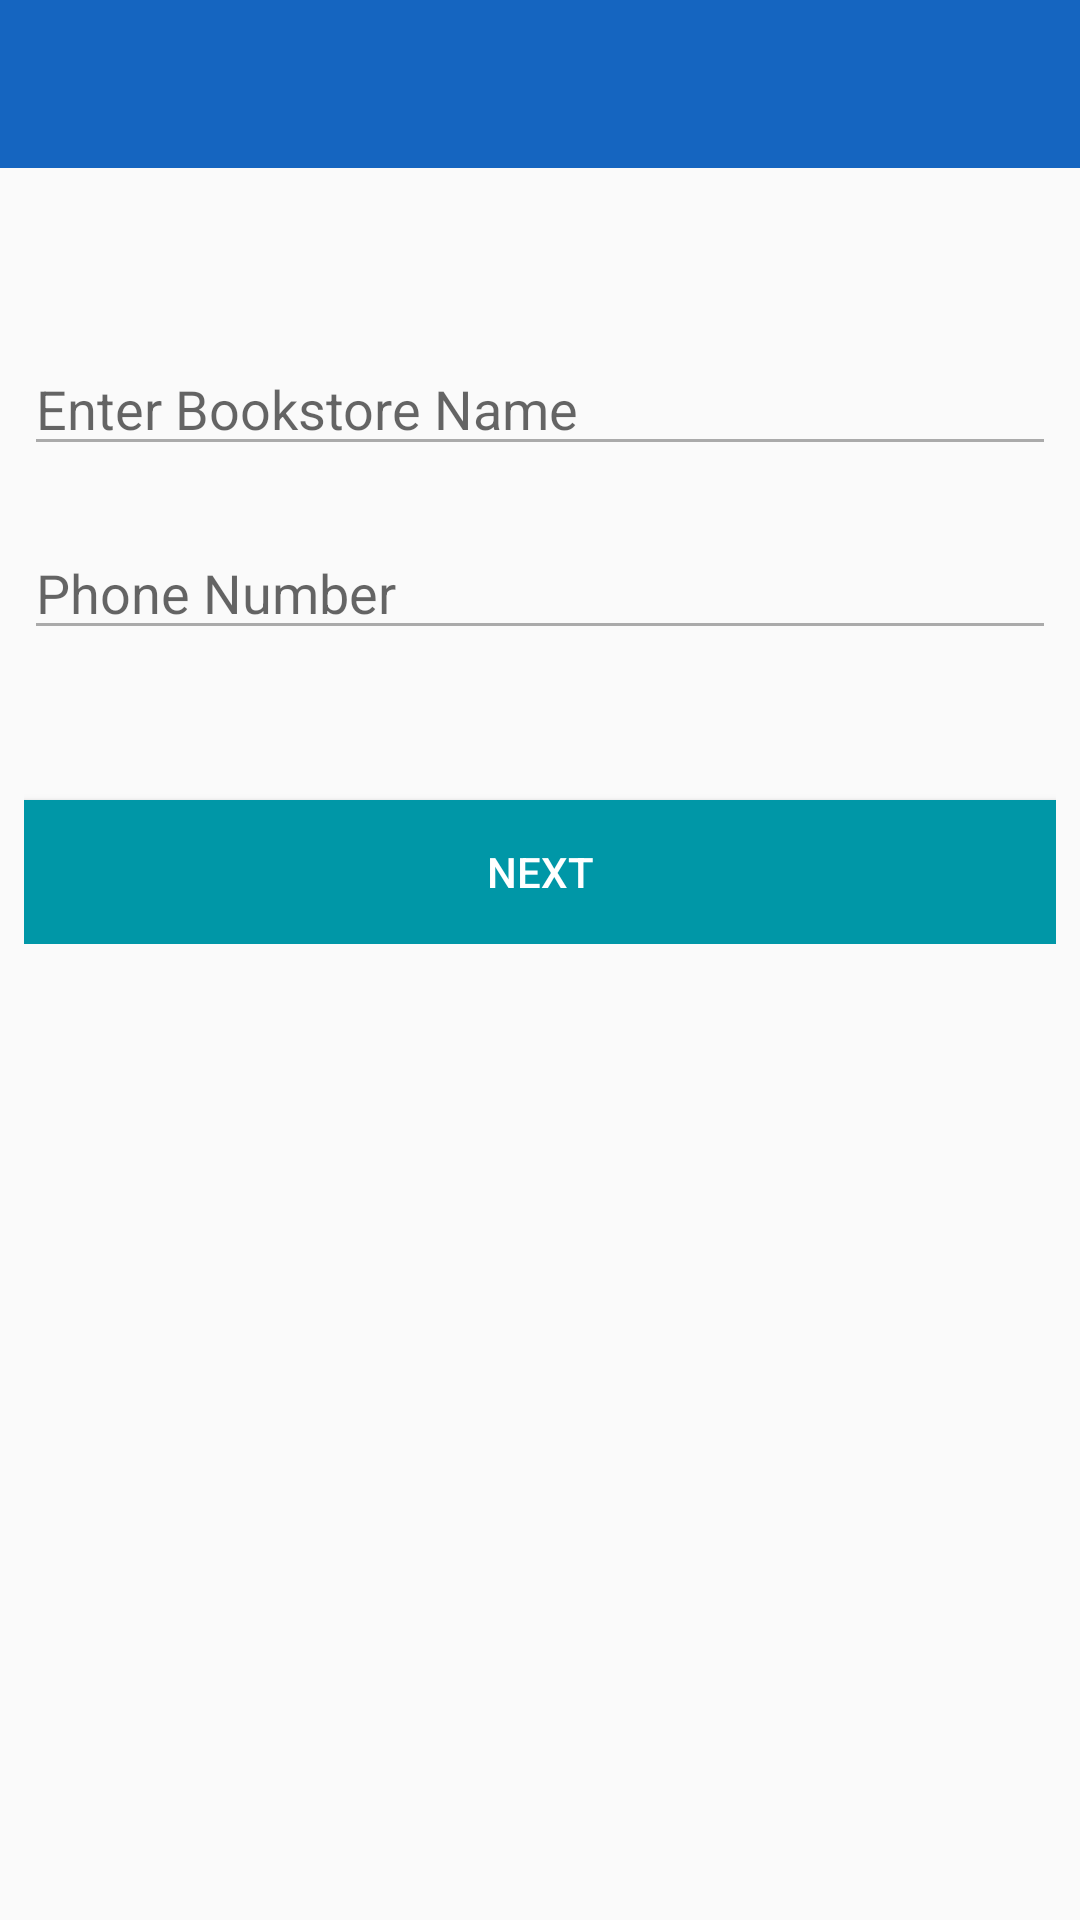

This screen was rendered from an Android layout file. Write that file and the resources it references.
<!-- AndroidManifest.xml: application theme AppTheme -->
<!-- res/layout/activity_register_bookstore.xml -->
<?xml version="1.0" encoding="utf-8"?>
<LinearLayout

        xmlns:android="http://schemas.android.com/apk/res/android"
        xmlns:app="http://schemas.android.com/apk/res-auto"
        xmlns:tools="http://schemas.android.com/tools"
        android:layout_width="match_parent"
        android:layout_height="match_parent"
        tools:context=".Activity.RegisterBookstore"
        android:orientation="vertical">

        <include layout="@layout/navigation_bar"
            android:layout_width="match_parent"
            android:layout_height="wrap_content"/>

    <RelativeLayout
        android:layout_width="match_parent"
        android:layout_height="wrap_content"
        android:layout_margin="8dp">

        <EditText
            android:id="@+id/enterBookstoreName"
            android:layout_width="match_parent"
            android:layout_height="wrap_content"
            android:ems="10"
            android:layout_marginTop="50dp"
            android:layout_marginBottom="20dp"
            android:inputType="textPersonName"
            android:hint="@string/bookstore_name"
            android:layout_alignParentStart="true"/>

        <EditText
            android:id="@+id/enterBookstorePhone"
            android:layout_width="match_parent"
            android:layout_height="wrap_content"
            android:layout_below="@id/enterBookstoreName"
            android:inputType="phone"
            android:hint="@string/phone_number"/>

        <Button
            android:id="@+id/nextButton"
            android:layout_width="match_parent"
            android:layout_height="wrap_content"
            android:text="@string/next"
            android:layout_below="@id/enterBookstorePhone"
            android:layout_marginTop="50dp"
            android:background="@color/colorAccent"
            android:textColor="@android:color/white"/>
    </RelativeLayout>


</LinearLayout>
<!-- res/layout/navigation_bar.xml (included above) -->
<?xml version="1.0" encoding="utf-8"?>
<android.support.v7.widget.Toolbar xmlns:android="http://schemas.android.com/apk/res/android"
    android:id="@+id/nav_bar"
    android:theme="@style/ThemeOverlay.AppCompat.Dark.ActionBar"
    android:layout_width="match_parent"
    android:layout_height="wrap_content"
    android:background="@color/colorPrimary">

</android.support.v7.widget.Toolbar>
<!-- resources referenced by this layout -->
<resources>
  <color name="colorAccent">#0097A7</color>
  <color name="colorPrimary">#1565C0</color>
  <string name="bookstore_name">Enter Bookstore Name</string>
  <string name="next">NEXT</string>
  <string name="phone_number">Phone Number</string>
  <style name="AppTheme" parent="Theme.AppCompat.Light.NoActionBar">
          
          <item name="colorPrimary">@color/colorPrimary</item>
          <item name="colorPrimaryDark">@color/colorPrimaryDark</item>
          <item name="colorAccent">@color/colorAccent</item>
          <item name="android:textColorSecondary">@android:color/darker_gray</item>
      </style>
  <color name="colorPrimaryDark">#0D47A1</color>
</resources>
